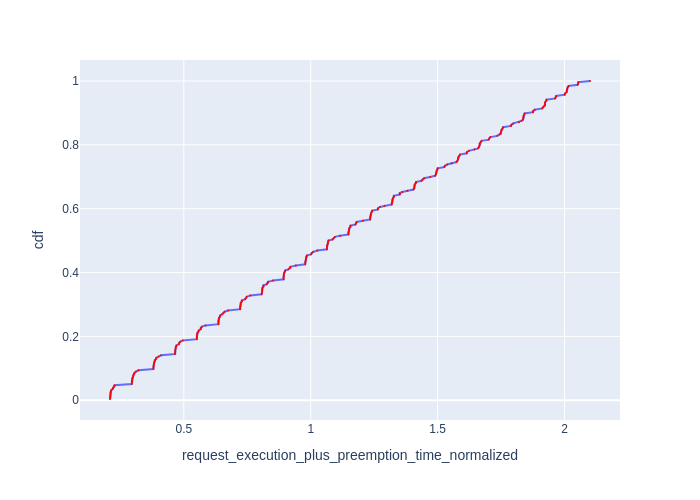

The table this chart was drawn from, first rows:
Request Id, request_execution_plus_preemption_time_n…, cdf
0_255, 0.2093, 0.003906
0_197, 0.21, 0.007812
0_87, 0.2105, 0.01172
0_175, 0.2105, 0.01562
0_153, 0.2106, 0.01953
0_241, 0.211, 0.02344
0_131, 0.2121, 0.02734
0_219, 0.2141, 0.03125
0_109, 0.2199, 0.03516
0_43, 0.2214, 0.03906
0_65, 0.2259, 0.04297
0_21, 0.2273, 0.04688
0_254, 0.2946, 0.05078
0_196, 0.2953, 0.05469
0_174, 0.2955, 0.05859
0_152, 0.2957, 0.0625
0_240, 0.297, 0.06641
0_130, 0.2975, 0.07031
0_218, 0.3004, 0.07422
0_86, 0.3011, 0.07812
0_108, 0.3043, 0.08203
0_42, 0.3058, 0.08594
0_64, 0.3117, 0.08984
0_20, 0.3214, 0.09375
0_253, 0.38, 0.09766
0_151, 0.3803, 0.1016
0_195, 0.3807, 0.1055
0_173, 0.3811, 0.1094
0_239, 0.3824, 0.1133
0_129, 0.3827, 0.1172
0_85, 0.3856, 0.1211
0_217, 0.3857, 0.125
0_107, 0.3903, 0.1289
0_41, 0.3918, 0.1328
0_63, 0.4007, 0.1367
0_19, 0.4107, 0.1406
0_150, 0.4658, 0.1445
0_194, 0.466, 0.1484
0_172, 0.466, 0.1523
0_252, 0.4661, 0.1562
0_238, 0.4675, 0.1602
0_128, 0.4678, 0.1641
0_84, 0.4698, 0.168
0_216, 0.4711, 0.1719
0_40, 0.4808, 0.1758
0_106, 0.4819, 0.1797
0_62, 0.4863, 0.1836
0_18, 0.4957, 0.1875
0_149, 0.5512, 0.1914
0_193, 0.5512, 0.1953
0_251, 0.5513, 0.1992
0_171, 0.5514, 0.2031
0_127, 0.5529, 0.207
0_237, 0.5538, 0.2109
0_215, 0.5571, 0.2148
0_83, 0.5592, 0.2188
0_39, 0.5664, 0.2227
0_105, 0.567, 0.2266
0_61, 0.5712, 0.2305
0_17, 0.5854, 0.2344
... 196 more rows
